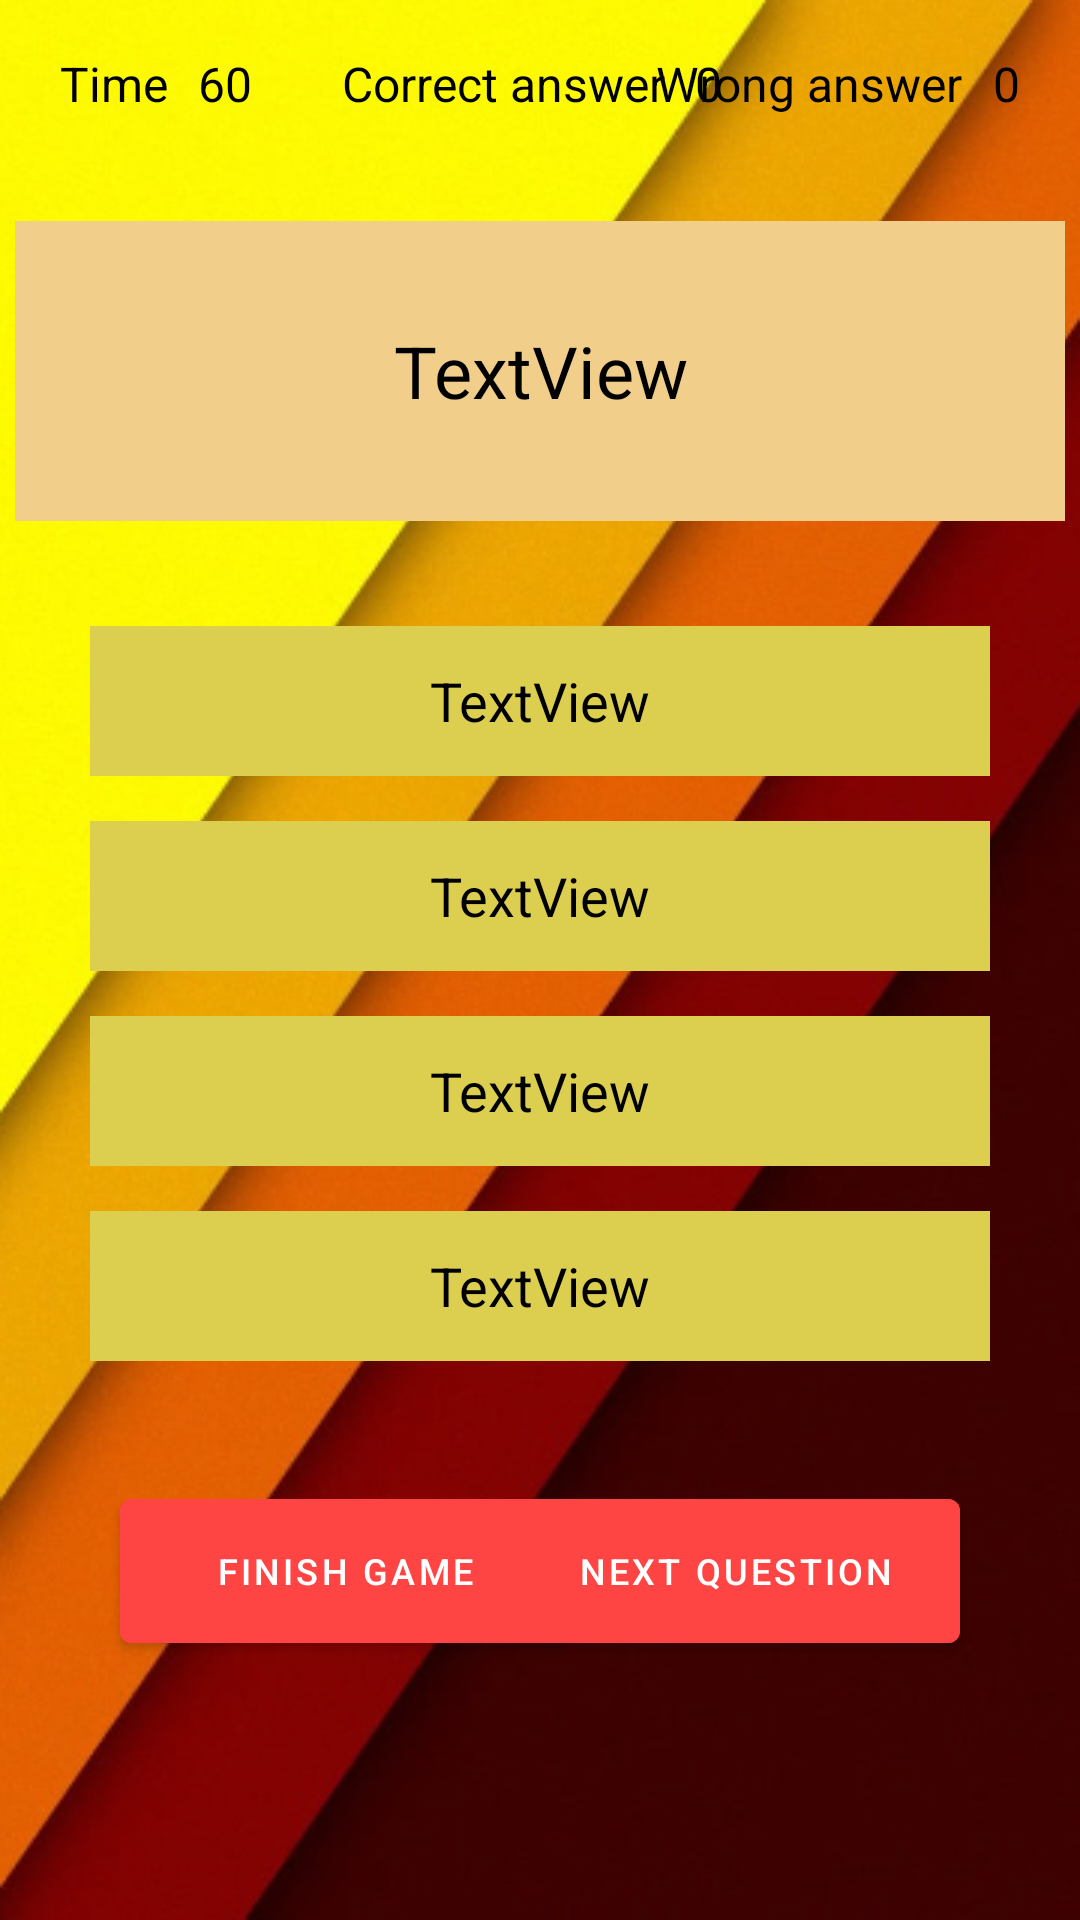

Here is an Android app screen rendered from its layout file. Give the layout XML and the strings, colors and styles it references.
<!-- AndroidManifest.xml: application theme Theme.QuizGame -->
<!-- res/layout/activity_quiz.xml -->
<?xml version="1.0" encoding="utf-8"?>
<androidx.constraintlayout.widget.ConstraintLayout xmlns:android="http://schemas.android.com/apk/res/android"
    xmlns:app="http://schemas.android.com/apk/res-auto"
    xmlns:tools="http://schemas.android.com/tools"
    android:layout_width="match_parent"
    android:layout_height="match_parent"
    android:background="@drawable/orange"
    tools:context=".QuizActivity">

    <TextView
        android:id="@+id/textView2"
        android:layout_width="wrap_content"
        android:layout_height="wrap_content"
        android:layout_marginStart="20dp"
        android:text="Time"
        android:textColor="@color/black"
        android:textSize="16sp"
        app:layout_constraintStart_toStartOf="parent"
        app:layout_constraintTop_toTopOf="@+id/timeTv" />

    <TextView
        android:id="@+id/timeTv"
        android:layout_width="wrap_content"
        android:layout_height="wrap_content"
        android:layout_marginStart="10dp"
        android:text="60"
        android:textColor="@color/black"
        android:textSize="16sp"
        app:layout_constraintStart_toEndOf="@+id/textView2"
        app:layout_constraintTop_toTopOf="@+id/textView4" />

    <TextView
        android:id="@+id/textView4"
        android:layout_width="wrap_content"
        android:layout_height="wrap_content"
        android:layout_marginStart="30dp"
        android:text="Correct answer"
        android:textColor="@color/black"
        android:textSize="16sp"
        app:layout_constraintStart_toEndOf="@+id/timeTv"
        app:layout_constraintTop_toTopOf="@+id/correctTv" />

    <TextView
        android:id="@+id/correctTv"
        android:layout_width="wrap_content"
        android:layout_height="wrap_content"
        android:layout_marginStart="10dp"
        android:text="0"
        android:textColor="@color/black"
        android:textSize="16sp"
        app:layout_constraintStart_toEndOf="@+id/textView4"
        app:layout_constraintTop_toTopOf="@+id/textView6" />

    <TextView
        android:id="@+id/textView6"
        android:layout_width="wrap_content"
        android:layout_height="wrap_content"
        android:layout_marginEnd="10dp"
        android:text="Wrong answer"
        android:textColor="@color/black"
        android:textSize="16sp"
        app:layout_constraintEnd_toStartOf="@+id/wrongTv"
        app:layout_constraintTop_toTopOf="@+id/wrongTv" />

    <TextView
        android:id="@+id/wrongTv"
        android:layout_width="wrap_content"
        android:layout_height="wrap_content"
        android:layout_marginTop="17dp"
        android:layout_marginEnd="20dp"
        android:text="0"
        android:textColor="@color/black"
        android:textSize="16sp"
        app:layout_constraintEnd_toEndOf="parent"
        app:layout_constraintTop_toTopOf="parent" />

    <TextView
        android:id="@+id/quetionTv"
        android:layout_width="350dp"
        android:layout_height="100dp"
        android:layout_marginTop="35dp"
        android:background="#F1CF8B"
        android:gravity="center"
        android:text="TextView"
        android:textColor="@color/black"
        android:textSize="24sp"
        app:layout_constraintEnd_toEndOf="parent"
        app:layout_constraintHorizontal_bias="0.5"
        app:layout_constraintStart_toStartOf="parent"
        app:layout_constraintTop_toBottomOf="@+id/textView2" />

    <TextView
        android:id="@+id/aTv"
        android:layout_width="300dp"
        android:layout_height="50dp"
        android:layout_marginTop="35dp"
        android:background="#DCCE4F"
        android:gravity="center"
        android:text="TextView"
        android:textColor="@color/black"
        android:textSize="18sp"
        app:layout_constraintEnd_toEndOf="parent"
        app:layout_constraintHorizontal_bias="0.5"
        app:layout_constraintStart_toStartOf="parent"
        app:layout_constraintTop_toBottomOf="@+id/quetionTv" />

    <TextView
        android:id="@+id/bTv"
        android:layout_width="300dp"
        android:layout_height="50dp"
        android:layout_marginTop="15dp"
        android:background="#DCCE4F"
        android:gravity="center"
        android:text="TextView"
        android:textColor="@color/black"
        android:textSize="18sp"
        app:layout_constraintEnd_toEndOf="parent"
        app:layout_constraintHorizontal_bias="0.5"
        app:layout_constraintStart_toStartOf="parent"
        app:layout_constraintTop_toBottomOf="@+id/aTv" />

    <TextView
        android:id="@+id/cTv"
        android:layout_width="300dp"
        android:layout_height="50dp"
        android:layout_marginTop="15dp"
        android:background="#DCCE4F"
        android:gravity="center"
        android:text="TextView"
        android:textColor="@color/black"
        android:textSize="18sp"
        app:layout_constraintEnd_toEndOf="parent"
        app:layout_constraintHorizontal_bias="0.5"
        app:layout_constraintStart_toStartOf="parent"
        app:layout_constraintTop_toBottomOf="@+id/bTv" />

    <TextView
        android:id="@+id/dTv"
        android:layout_width="300dp"
        android:layout_height="50dp"
        android:layout_marginTop="15dp"
        android:background="#DCCE4F"
        android:gravity="center"
        android:text="TextView"
        android:textColor="@color/black"
        android:textSize="18sp"
        app:layout_constraintEnd_toEndOf="parent"
        app:layout_constraintHorizontal_bias="0.5"
        app:layout_constraintStart_toStartOf="parent"
        app:layout_constraintTop_toBottomOf="@+id/cTv" />

    <Button
        android:id="@+id/finishBtn"
        android:layout_width="150dp"
        android:layout_height="60dp"
        android:layout_marginStart="40dp"
        android:layout_marginTop="40dp"
        android:backgroundTint="@android:color/holo_red_light"
        android:text="Finish Game"
        android:textSize="12sp"
        app:layout_constraintStart_toStartOf="parent"
        app:layout_constraintTop_toBottomOf="@+id/dTv" />

    <Button
        android:id="@+id/nextBtn"
        android:layout_width="150dp"
        android:layout_height="60dp"
        android:layout_marginTop="40dp"
        android:layout_marginEnd="40dp"
        android:backgroundTint="@android:color/holo_red_light"
        android:text="Next Question"
        android:textSize="12sp"
        app:layout_constraintEnd_toEndOf="parent"
        app:layout_constraintTop_toBottomOf="@+id/dTv" />

</androidx.constraintlayout.widget.ConstraintLayout>
<!-- resources referenced by this layout -->
<resources>
  <!-- drawable orange: jpg bitmap (drawable, 145534 bytes) -->
  <style name="Theme.QuizGame" parent="Theme.MaterialComponents.DayNight.DarkActionBar">
          
          <item name="colorPrimary">#f89663</item>
          <item name="colorPrimaryVariant">#f89663</item>
          <item name="colorOnPrimary">@color/white</item>
          
          <item name="colorSecondary">@color/teal_200</item>
          <item name="colorSecondaryVariant">@color/teal_700</item>
          <item name="colorOnSecondary">@color/black</item>
          
          <item name="android:statusBarColor" tools:targetApi="l">?attr/colorPrimaryVariant</item>
          
      </style>
  <!-- not gathered from this repository: default colours our renderer supplied (Android Studio template values) -->
  <color name="teal_200">#FF03DAC5</color>
  <color name="teal_700">#FF018786</color>
  <color name="black">#FF000000</color>
  <color name="white">#FFFFFFFF</color>
</resources>
